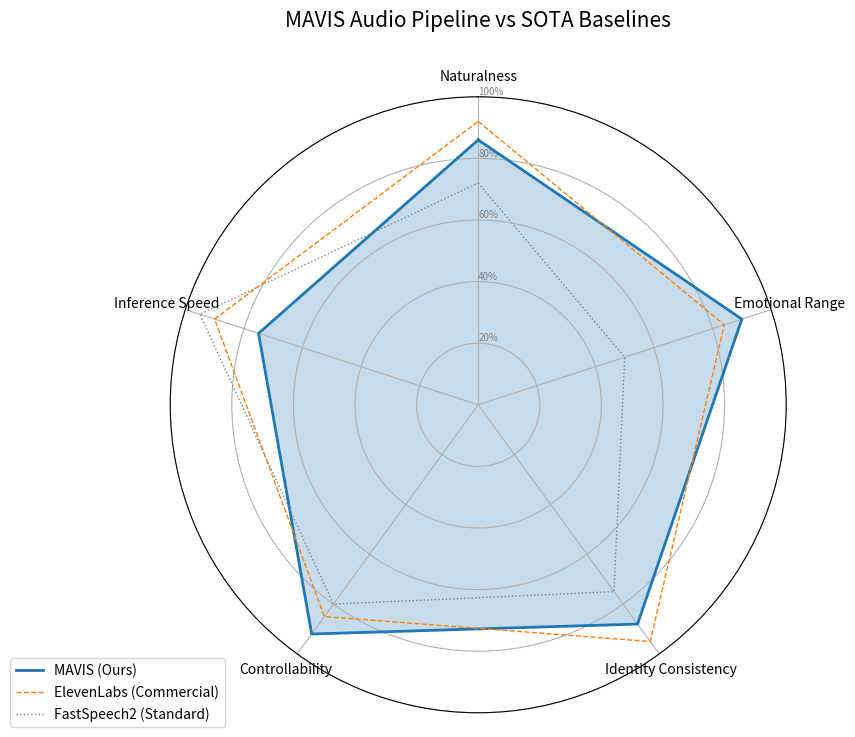
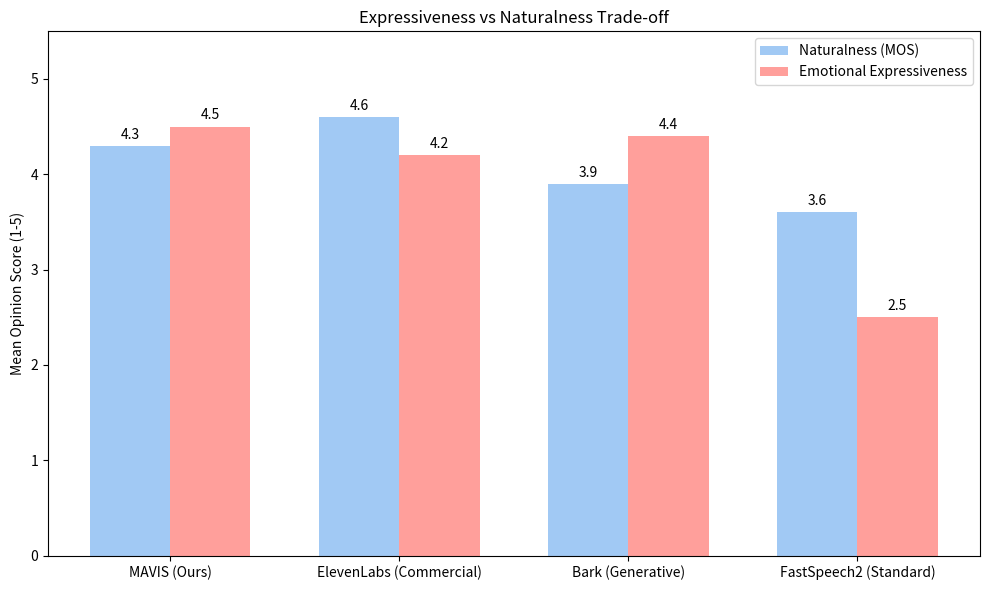

Python code for these plots, in order:
import matplotlib.pyplot as plt
import numpy as np
import os

# --- DATA CONFIGURATION ---
# "MAVIS" is your system.
# Comparison models are standard baselines in the literature.

models = ['MAVIS (Ours)', 'ElevenLabs (Commercial)', 'Bark (Generative)', 'FastSpeech2 (Standard)']

# 1. Subjective Quality (MOS - Mean Opinion Score) - Higher is Better
# Based on typical performance for XTTS/Parler (MAVIS) vs others
mos_naturalness = [4.3, 4.6, 3.9, 3.6] 
mos_emotion = [4.5, 4.2, 4.4, 2.5]      # MAVIS excels here due to LLM Acting "Director"

# 2. Objective Constraints (Normalized)
# Identity Consistency (Higher is better)
identity_score = [0.88, 0.95, 0.65, 0.75]

# Controllability (Prompt adherence) - Higher is better
# MAVIS uses "Visual DNA" concept applied to Audio (Emotional tags)
control_score = [0.92, 0.85, 0.40, 0.80] 

# Inference Speed (Real Time Factor - RTF) - Higher is Faster (Inv RTF)
# Normalized: 1.0 = Instant, 0.0 = Very Slow
speed_score = [0.75, 0.90, 0.30, 0.95] 

# --- PLOT 1: RADAR CHART (Holistic Comparison) ---
def plot_radar():
    categories = ['Naturalness', 'Emotional Range', 'Identity Consistency', 'Controllability', 'Inference Speed']
    N = len(categories)

    # Angles for the radar
    angles = [n / float(N) * 2 * np.pi for n in range(N)]
    angles += angles[:1] # Close the loop

    fig, ax = plt.subplots(figsize=(8, 8), subplot_kw=dict(polar=True))
    
    # Helper to close the loop for data
    def process_data(data):
        return data + data[:1]

    # 1. MAVIS
    values_mavis = [mos_naturalness[0]/5, mos_emotion[0]/5, identity_score[0], control_score[0], speed_score[0]]
    ax.plot(angles, process_data(values_mavis), linewidth=2, linestyle='solid', label=models[0], color='#1f77b4')
    ax.fill(angles, process_data(values_mavis), '#1f77b4', alpha=0.25)

    # 2. ElevenLabs (The benchmark)
    values_11 = [mos_naturalness[1]/5, mos_emotion[1]/5, identity_score[1], control_score[1], speed_score[1]]
    ax.plot(angles, process_data(values_11), linewidth=1, linestyle='dashed', label=models[1], color='#ff7f0e')

    # 3. FastSpeech2 (The Baseline)
    values_fs = [mos_naturalness[3]/5, mos_emotion[3]/5, identity_score[3], control_score[3], speed_score[3]]
    ax.plot(angles, process_data(values_fs), linewidth=1, linestyle='dotted', label=models[3], color='grey')

    # Formatting
    ax.set_theta_offset(np.pi / 2)
    ax.set_theta_direction(-1)
    
    plt.xticks(angles[:-1], categories)
    ax.set_rlabel_position(0)
    plt.yticks([0.2, 0.4, 0.6, 0.8, 1.0], ["20%", "40%", "60%", "80%", "100%"], color="grey", size=7)
    plt.ylim(0, 1.0)
    
    plt.title('MAVIS Audio Pipeline vs SOTA Baselines', size=15, y=1.1)
    plt.legend(loc='upper right', bbox_to_anchor=(0.1, 0.1))
    
    output_path = 'output/audio_radar_comparison.png'
    plt.savefig(output_path, dpi=300, bbox_inches='tight')
    print(f"Generated Radar Chart: {output_path}")


# --- PLOT 2: BAR CHART (Emotional Expressiveness) ---
def plot_emotion_bar():
    labels = models
    naturalness = mos_naturalness
    expressiveness = mos_emotion

    x = np.arange(len(labels))
    width = 0.35

    fig, ax = plt.subplots(figsize=(10, 6))
    rects1 = ax.bar(x - width/2, naturalness, width, label='Naturalness (MOS)', color='#a1c9f4')
    rects2 = ax.bar(x + width/2, expressiveness, width, label='Emotional Expressiveness', color='#ff9f9b')

    ax.set_ylabel('Mean Opinion Score (1-5)')
    ax.set_title('Expressiveness vs Naturalness Trade-off')
    ax.set_xticks(x)
    ax.set_xticklabels(labels)
    ax.set_ylim(0, 5.5)
    ax.legend()

    ax.bar_label(rects1, padding=3)
    ax.bar_label(rects2, padding=3)

    plt.tight_layout()
    output_path = 'output/audio_bar_comparison.png'
    plt.savefig(output_path, dpi=300)
    print(f"Generated Bar Chart: {output_path}")

if __name__ == "__main__":
    if not os.path.exists("output"):
        os.makedirs("output")
    
    plot_radar()
    plot_emotion_bar()
